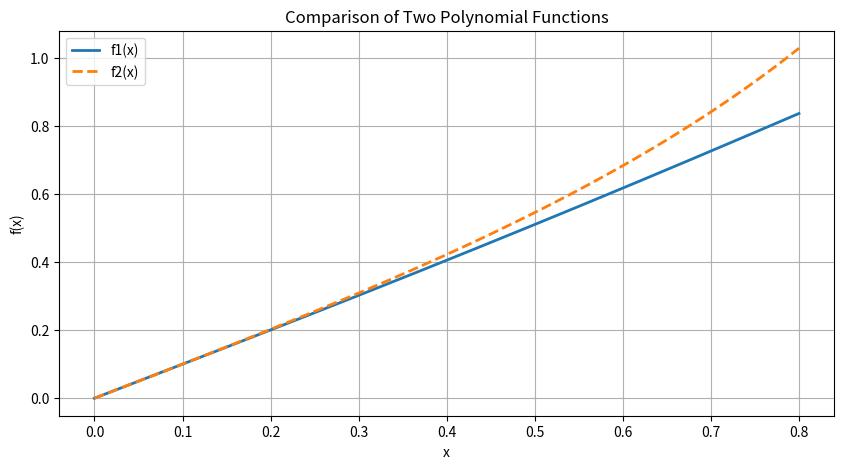
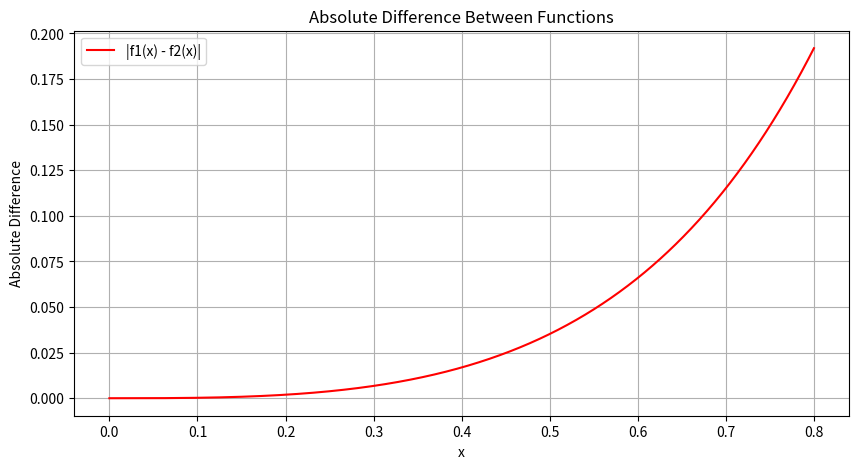

Generate these figures, in order, with matplotlib:
import numpy as np
import matplotlib.pyplot as plt
from scipy.integrate import quad

# Define the polynomial function
def polynomial(x, coeffs):
    return x + coeffs[0] * x**3 + coeffs[1] * x**5 + coeffs[2] * x**7 + coeffs[3] * x**9

# Define coefficients for both functions
coeffs1 = [0.1, -0.05, 0.02, -0.01]  # Example coefficients for f1(x)
coeffs2 = [0.33310441, 0.13579791, 0.04324891, 0.04075595]  # Example coefficients for f2(x)

# Define the interval
x_min, x_max = 0, .8  # Example interval
x_vals = np.linspace(x_min, x_max, 1000)

# Compute function values
f1_vals = polynomial(x_vals, coeffs1)
f2_vals = polynomial(x_vals, coeffs2)
diff_vals = np.abs(f1_vals - f2_vals)

# Compute numerical differences
max_diff = np.max(diff_vals)
integrated_diff, _ = quad(lambda x: np.abs(polynomial(x, coeffs1) - polynomial(x, coeffs2)), x_min, x_max)
mse = np.mean(diff_vals ** 2)

# Plot both functions
plt.figure(figsize=(10, 5))
plt.plot(x_vals, f1_vals, label="f1(x)", linewidth=2)
plt.plot(x_vals, f2_vals, label="f2(x)", linewidth=2, linestyle="dashed")
plt.xlabel("x")
plt.ylabel("f(x)")
plt.title("Comparison of Two Polynomial Functions")
plt.legend()
plt.grid()
plt.show()

# Plot the difference
plt.figure(figsize=(10, 5))
plt.plot(x_vals, diff_vals, label="|f1(x) - f2(x)|", color="red")
plt.xlabel("x")
plt.ylabel("Absolute Difference")
plt.title("Absolute Difference Between Functions")
plt.legend()
plt.grid()
plt.show()

# Print numerical results
print(f"Maximum absolute difference: {max_diff:.5f}")
print(f"Integrated absolute difference: {integrated_diff:.5f}")
print(f"Mean squared error (MSE): {mse:.5f}")
